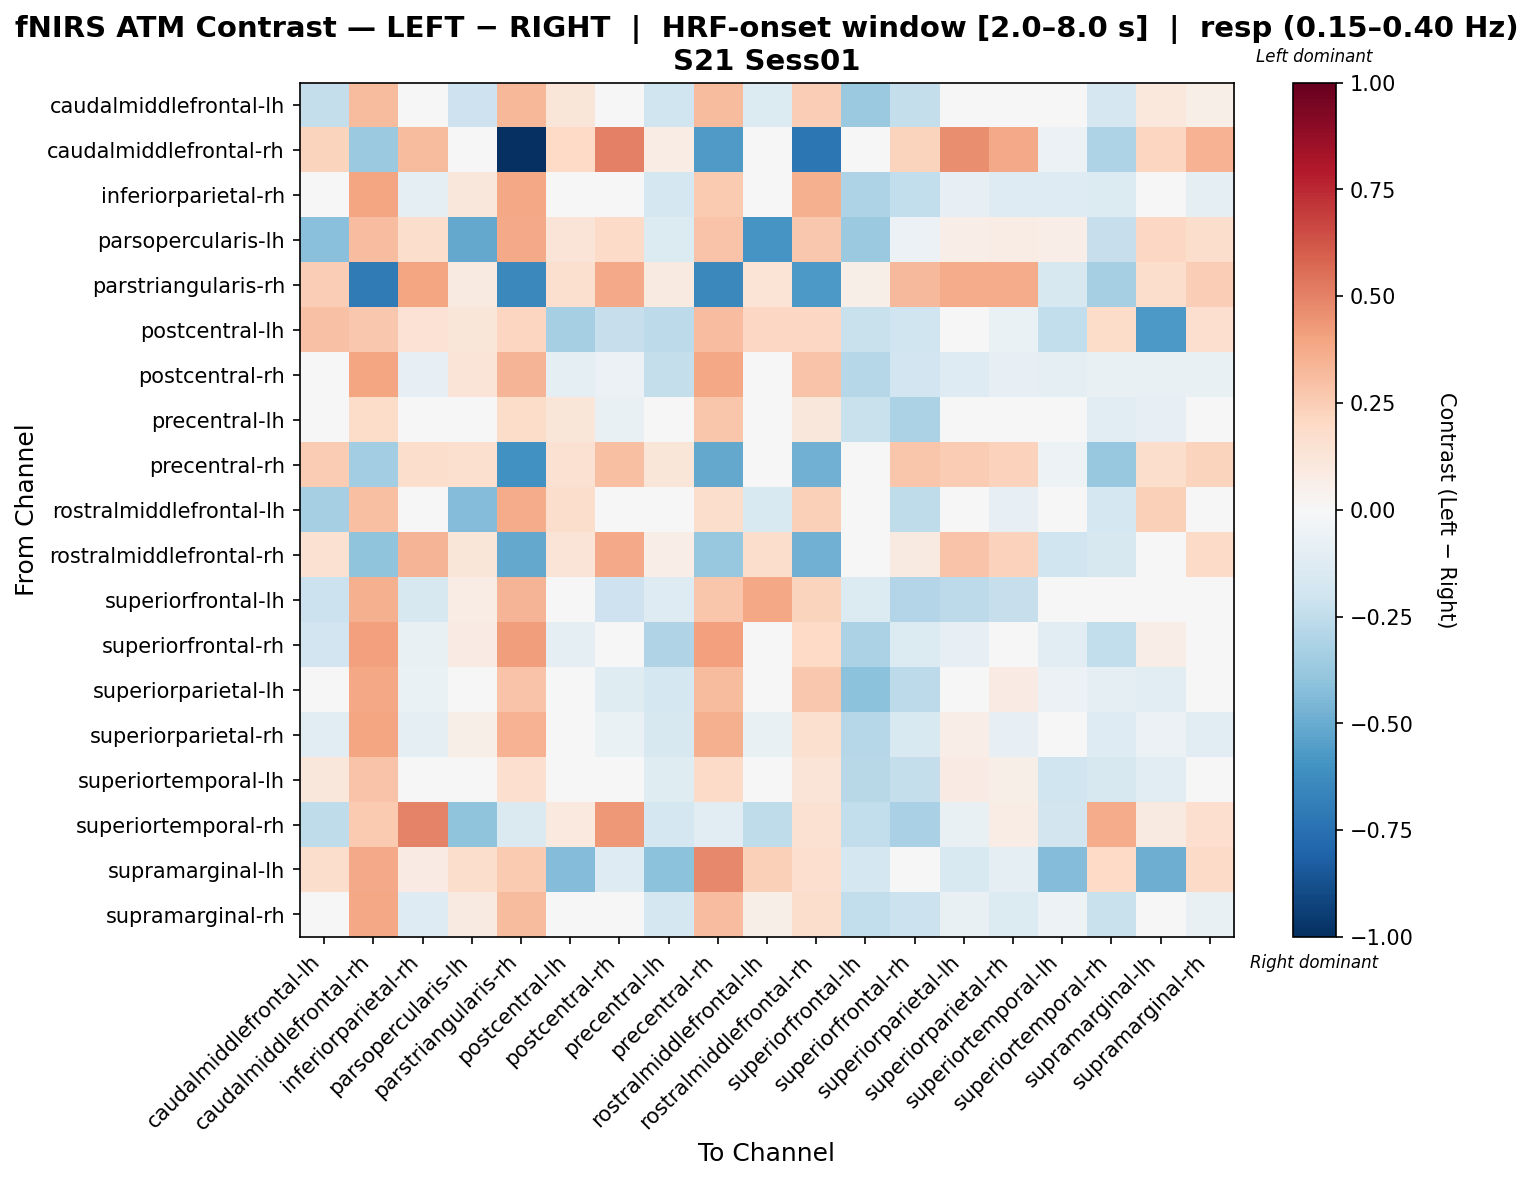

The file beside this chart, header and first rows:
, caudalmiddlefrontal-lh, caudalmiddlefrontal-rh, inferiorparietal-rh, parsopercularis-lh, parstriangularis-rh, postcentral-lh, postcentral-rh, precentral-lh, precentral-rh, rostralmiddlefrontal-lh, rostralmiddlefrontal-rh, superiorfrontal-lh, superiorfrontal-rh, superiorparietal-lh, superiorparietal-rh, superiortemporal-lh, superiortemporal-rh, supramarginal-lh, supramarginal-rh
caudalmiddlefrontal-lh, -0.2366, 0.3152, 0.02507, -0.2066, 0.3336, 0.1239, 0.01989, -0.1988, 0.3152, -0.1356, 0.2492, -0.3712, -0.2412, 0.003955, -0.03179, 0.04077, -0.1685, 0.108, 0.05557
caudalmiddlefrontal-rh, 0.2193, -0.3719, 0.32, 0.03272, -1.0, 0.2026, 0.502, 0.07079, -0.5679, 0.02191, -0.7262, 0.0416, 0.2193, 0.462, 0.3755, -0.05555, -0.3087, 0.2137, 0.3487
inferiorparietal-rh, -0.01504, 0.398, -0.09278, 0.1166, 0.39, -0.03861, -0.04367, -0.1787, 0.261, 0.009474, 0.355, -0.3051, -0.2466, -0.08191, -0.13, -0.1289, -0.1358, -0.04118, -0.09205
parsopercularis-lh, -0.4199, 0.3066, 0.1753, -0.5101, 0.3751, 0.1252, 0.1898, -0.1381, 0.2813, -0.5875, 0.2674, -0.3681, -0.05713, 0.06926, 0.07121, 0.06756, -0.2277, 0.2042, 0.1756
parstriangularis-rh, 0.2483, -0.7072, 0.3951, 0.08901, -0.6446, 0.1564, 0.3826, 0.09373, -0.6421, 0.1359, -0.5719, 0.05887, 0.3215, 0.3747, 0.3747, -0.1638, -0.3291, 0.1783, 0.2494
postcentral-lh, 0.2909, 0.2731, 0.1473, 0.1194, 0.2113, -0.3311, -0.2317, -0.2583, 0.3088, 0.2067, 0.2084, -0.2238, -0.1978, 0.008515, -0.06429, -0.2471, 0.1836, -0.5703, 0.1666
postcentral-rh, -0.03965, 0.3943, -0.08079, 0.1267, 0.3426, -0.1013, -0.05911, -0.2381, 0.3833, 0.001253, 0.2818, -0.2871, -0.1952, -0.1315, -0.08172, -0.09039, -0.07385, -0.07437, -0.07681
precentral-lh, -0.04227, 0.1867, 0.01869, -0.04546, 0.1867, 0.1235, -0.07339, -0.0436, 0.2774, 0.03721, 0.1123, -0.2265, -0.3145, 0.02254, 0.02466, -0.04052, -0.1139, -0.07869, -0.01091
precentral-rh, 0.2564, -0.3472, 0.1771, 0.158, -0.6046, 0.149, 0.2972, 0.1184, -0.5114, 0.03929, -0.4807, 0.02706, 0.2741, 0.2572, 0.227, -0.05273, -0.3805, 0.1756, 0.2207
rostralmiddlefrontal-lh, -0.3337, 0.298, -0.02133, -0.4322, 0.3686, 0.1786, -0.02367, -0.04201, 0.1786, -0.1528, 0.2361, 0.04097, -0.2575, -0.002595, -0.08028, -0.02783, -0.1732, 0.235, 0.01114
rostralmiddlefrontal-rh, 0.1499, -0.3993, 0.3364, 0.1222, -0.5102, 0.1293, 0.378, 0.06369, -0.3769, 0.1791, -0.4833, -0.04268, 0.08821, 0.2859, 0.2305, -0.1955, -0.163, 0.01374, 0.1938
superiorfrontal-lh, -0.2166, 0.3568, -0.1598, 0.07688, 0.3399, -0.00723, -0.2051, -0.1294, 0.2747, 0.3867, 0.2257, -0.1348, -0.2897, -0.2622, -0.2305, -0.004419, -0.04538, 0.008563, 0.01581
superiorfrontal-rh, -0.1887, 0.4083, -0.07284, 0.08077, 0.4212, -0.09472, 0.02505, -0.2972, 0.4117, -0.01968, 0.1991, -0.3144, -0.1383, -0.08575, -0.03956, -0.1059, -0.2423, 0.06778, -0.01469
superiorparietal-lh, -0.03821, 0.3906, -0.06604, 0.04002, 0.2881, 0.01608, -0.1188, -0.1793, 0.3142, -0.01897, 0.2657, -0.4098, -0.2646, 0.02356, 0.0805, -0.061, -0.1011, -0.1157, -0.04508
superiorparietal-rh, -0.1142, 0.3916, -0.0867, 0.05885, 0.3483, -0.04402, -0.06915, -0.1622, 0.3579, -0.0759, 0.1597, -0.2862, -0.1542, 0.06571, -0.07936, -0.02305, -0.127, -0.05609, -0.1039
superiortemporal-lh, 0.1146, 0.2842, -0.04428, 0.03447, 0.1693, -0.004539, 0.04796, -0.119, 0.1939, -0.002297, 0.1305, -0.2741, -0.2398, 0.0844, 0.05959, -0.2029, -0.1621, -0.1035, 0.03362
superiortemporal-rh, -0.2502, 0.2624, 0.4989, -0.4009, -0.1419, 0.09923, 0.4322, -0.173, -0.1044, -0.2506, 0.156, -0.2488, -0.3268, -0.07463, 0.07725, -0.1849, 0.3673, 0.0912, 0.1714
supramarginal-lh, 0.1757, 0.3769, 0.08485, 0.1748, 0.2588, -0.4302, -0.1302, -0.4107, 0.4818, 0.2382, 0.1655, -0.172, -0.03491, -0.1525, -0.09498, -0.4336, 0.1984, -0.4887, 0.1928
supramarginal-rh, -0.02042, 0.3892, -0.1303, 0.09096, 0.3169, 0.01336, -0.03516, -0.1737, 0.3078, 0.05607, 0.1796, -0.2441, -0.2116, -0.07108, -0.1371, -0.05154, -0.2215, 0.0177, -0.07494
